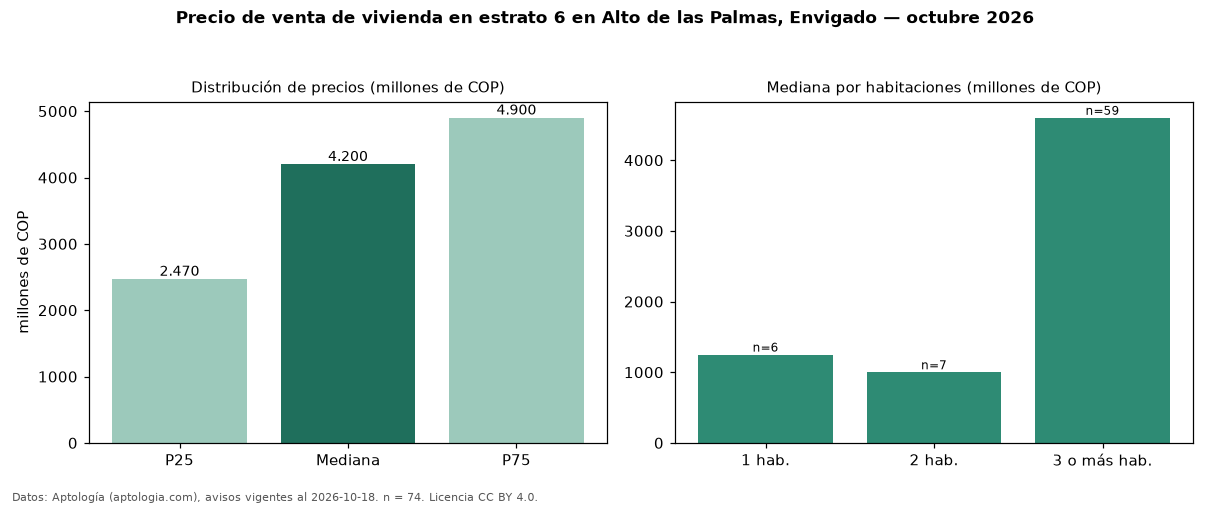

Values plotted in this chart, from the file beside it:
seccion, metrica, valor, moneda, n
precio, p25, 2470000000, COP, 74
precio, mediana, 4200000000, COP, 74
precio, p75, 4900000000, COP, 74
precio, minimo, 610334000, COP, 74
precio, maximo, 7500000000, COP, 74
m2, mediana_precio_m2, 9166667, COP, 59
m2, area_mediana_m2, 450.0, m2, 59
admin, mediana_admin_mes, 1100000, COP, 49
banos, mediana_banos, 4.0, , 
parqueadero, pct_con_parqueadero, 100.0, %, 74
estrato, estrato_mas_frecuente, 6, , 74
habitaciones, 1, 1250000000, COP, 6
habitaciones, 2, 1000000000, COP, 7
habitaciones, 3+, 4600000000, COP, 59
fuente, fecha_datos, 2026-10-18, , 
fuente, atribucion, https://www.aptologia.com/venta/envigado…, , 
fuente, licencia, CC BY 4.0, , 
